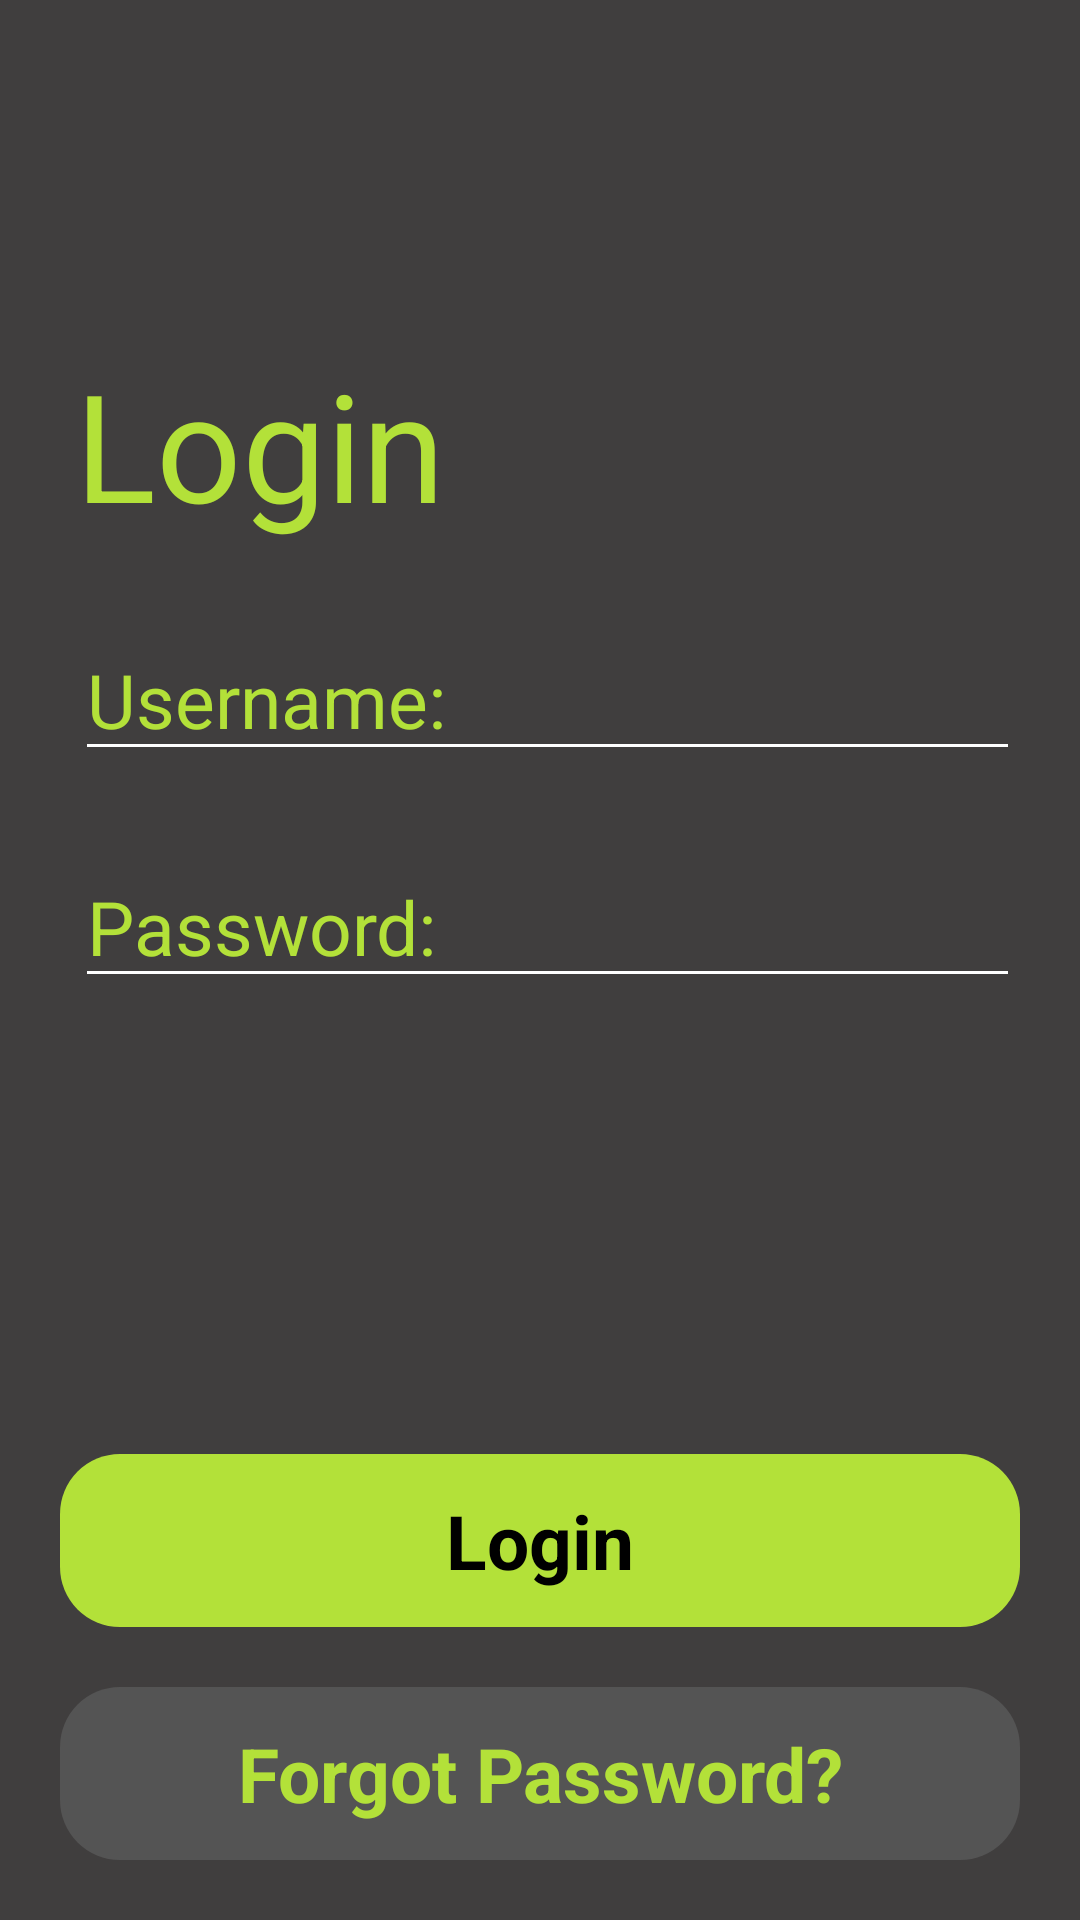

This screen was rendered from an Android layout file. Write that file and the resources it references.
<!-- AndroidManifest.xml: application theme Theme.ThriveTrack -->
<!-- res/layout/fragment_login.xml -->
<?xml version="1.0" encoding="utf-8"?>
<androidx.constraintlayout.widget.ConstraintLayout xmlns:android="http://schemas.android.com/apk/res/android"
    xmlns:app="http://schemas.android.com/apk/res-auto"
    xmlns:tools="http://schemas.android.com/tools"
    android:id="@+id/backToLauncherTrigger"
    android:layout_width="match_parent"
    android:layout_height="match_parent"
    android:background="@color/background"
    tools:context=".fragments.auth.LoginFragment">

    <EditText
        android:id="@+id/loginUsernameEt"
        android:layout_width="0dp"
        android:layout_height="wrap_content"
        android:layout_marginTop="25dp"
        android:layout_marginRight="20dp"
        android:ems="10"
        android:hint="Username:"
        android:inputType="textPersonName"
        android:textColor="#FFFFFF"
        android:textColorHint="@color/accentgreen"
        android:textSize="25sp"
        app:layout_constraintEnd_toEndOf="parent"
        app:layout_constraintHorizontal_bias="0.452"
        app:layout_constraintStart_toStartOf="@+id/textView16"
        app:layout_constraintTop_toBottomOf="@+id/textView16" />

    <EditText
        android:id="@+id/loginPasswordEt"
        android:layout_width="0dp"
        android:layout_height="wrap_content"
        android:layout_marginTop="25dp"
        android:layout_marginRight="20dp"
        android:ems="10"
        android:hint="Password:"
        android:inputType="textPassword"
        android:textColor="#FFFFFF"
        android:textColorHint="@color/accentgreen"
        android:textSize="25sp"
        app:layout_constraintEnd_toEndOf="parent"
        app:layout_constraintHorizontal_bias="0.45"
        app:layout_constraintStart_toStartOf="@+id/textView16"
        app:layout_constraintTop_toBottomOf="@+id/loginUsernameEt" />

    <TextView
        android:id="@+id/loginTrigger"
        android:layout_width="0dp"
        android:layout_height="wrap_content"
        android:layout_marginLeft="20dp"
        android:layout_marginRight="20dp"
        android:layout_marginBottom="20dp"
        android:background="@drawable/login_button"
        android:backgroundTint="@color/accentgreen"
        android:gravity="center"
        android:text="Login"
        android:textColor="@color/black"
        android:textSize="25sp"
        android:textStyle="bold"
        app:layout_constraintBottom_toTopOf="@+id/forgotPasswordTrigger"
        app:layout_constraintEnd_toEndOf="parent"
        app:layout_constraintStart_toStartOf="parent" />

    <TextView
        android:id="@+id/forgotPasswordTrigger"
        android:layout_width="0dp"
        android:layout_height="wrap_content"
        android:layout_marginLeft="20dp"
        android:layout_marginRight="20dp"
        android:layout_marginBottom="20dp"
        android:background="@drawable/login_button"
        android:backgroundTint="#545454"
        android:gravity="center"
        android:text="Forgot Password?"
        android:textColor="@color/accentgreen"
        android:textSize="25sp"
        android:textStyle="bold"
        app:layout_constraintBottom_toBottomOf="parent"
        app:layout_constraintEnd_toEndOf="parent"
        app:layout_constraintStart_toStartOf="parent" />

    <TextView
        android:id="@+id/textView16"
        android:layout_width="wrap_content"
        android:layout_height="wrap_content"
        android:layout_marginLeft="25dp"
        android:text="Login"
        android:textColor="@color/accentgreen"
        android:textSize="50sp"
        app:layout_constraintBottom_toBottomOf="parent"
        app:layout_constraintStart_toStartOf="parent"
        app:layout_constraintTop_toTopOf="parent"
        app:layout_constraintVertical_bias="0.20" />

    <ImageView
        android:id="@+id/imageView3"
        android:layout_width="wrap_content"
        android:layout_height="wrap_content"
        android:layout_marginTop="20dp"
        android:layout_marginEnd="20dp"
        android:src="@drawable/ic_arrow_left"
        app:layout_constraintEnd_toEndOf="parent"
        app:layout_constraintTop_toTopOf="parent" />
</androidx.constraintlayout.widget.ConstraintLayout>
<!-- resources referenced by this layout -->
<resources>
  <color name="accentgreen">#B3E139</color>
  <color name="background">#403E3E</color>
  <color name="black">#FF000000</color>
  <!-- drawable login_button (drawable) -->
  <?xml version="1.0" encoding="utf-8"?>
  <shape xmlns:android="http://schemas.android.com/apk/res/android"
      android:shape="rectangle">
      <corners android:radius="20dp"></corners>
      <padding android:right="12dp" android:top="12dp" android:left="12dp" android:bottom="12dp"/>
  </shape>
  <style name="Theme.ThriveTrack" parent="Theme.MaterialComponents.DayNight.DarkActionBar">
          
          <item name="colorPrimary">@color/background</item>
          <item name="colorPrimaryVariant">@color/background</item>
          <item name="colorOnPrimary">@color/text</item>
          
  
          
          <item name="android:statusBarColor">@color/background</item>
          <item name="colorControlNormal">@color/white</item>
  
          
      </style>
  <color name="text">#EEEEEE</color>
  <color name="white">#FFFFFFFF</color>
</resources>
